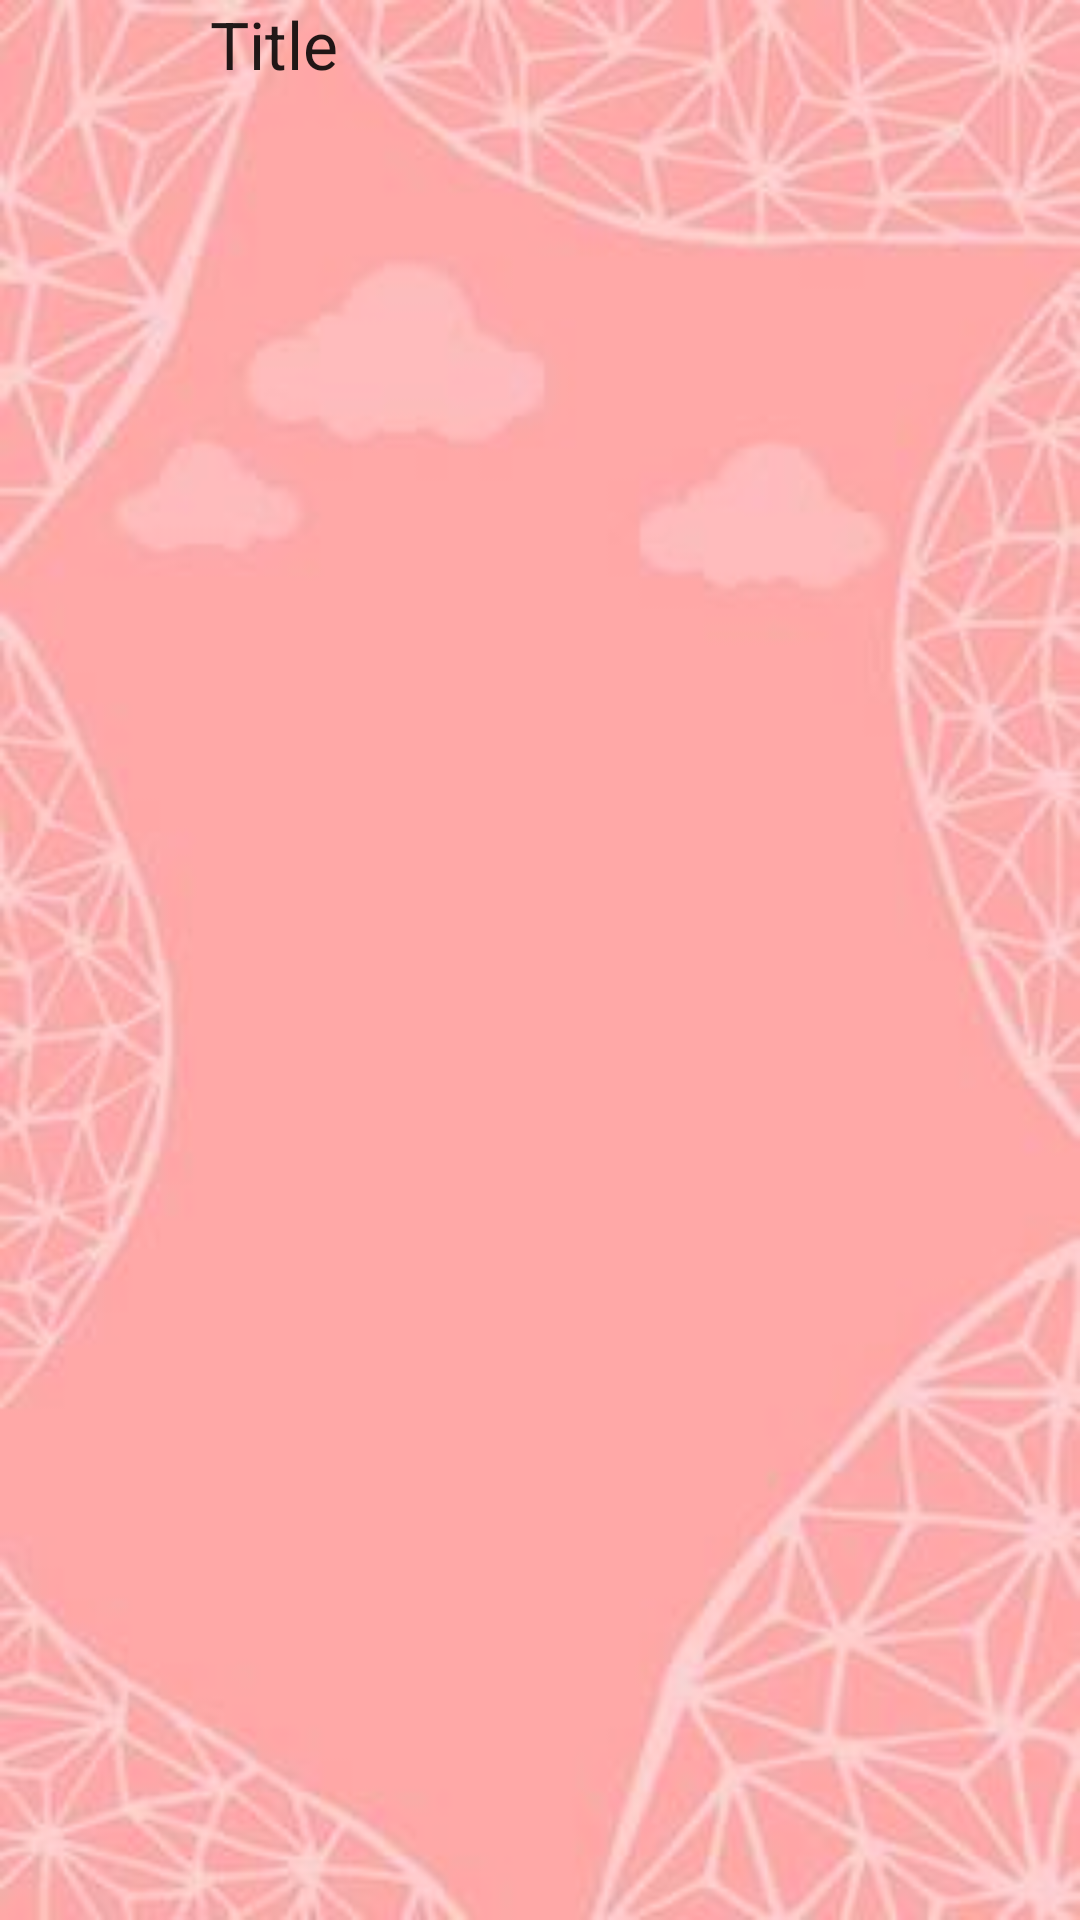

Reconstruct the res/layout file that produces this screen, plus the resources it refers to.
<!-- AndroidManifest.xml: application theme AppTheme -->
<!-- res/layout/fragment_page.xml -->
<?xml version="1.0" encoding="utf-8"?>
<RelativeLayout xmlns:android="http://schemas.android.com/apk/res/android"
    xmlns:app="http://schemas.android.com/apk/res-auto"
    android:layout_width="match_parent"
    android:layout_height="match_parent"
    android:background="#000000"
    android:orientation="vertical" >



    <ImageView
        android:id="@+id/imageView1"
        android:layout_width="match_parent"
        android:layout_height="match_parent"
        android:scaleType="centerCrop"
        android:src="@drawable/background640480"
        android:layout_alignParentTop="true"
        android:layout_alignParentLeft="true"
        android:layout_alignParentStart="true" />



    <TextView
        android:id="@+id/txtTitle"
        android:layout_width="wrap_content"
        android:layout_height="wrap_content"
        android:layout_above="@+id/fab"

        android:layout_marginBottom="116dp"
        android:layout_marginLeft="70dp"
        android:layout_marginRight="60dp"
        android:layout_toRightOf="@+id/imageButton"
        android:gravity="center_horizontal"
        android:text="Title"
        android:textAppearance="?android:attr/textAppearanceLarge" />




</RelativeLayout>
<!-- resources referenced by this layout -->
<resources>
  <!-- drawable background640480: jpg bitmap (drawable, 17341 bytes) -->
  <style name="AppTheme" parent="Theme.AppCompat.Light.DarkActionBar">
          
          <item name="colorPrimary">@color/colorPrimary</item>
          <item name="colorPrimaryDark">@color/colorPrimaryDark</item>
          <item name="colorAccent">@color/colorAccent</item>
      </style>
  <color name="colorPrimary">#3F51B5</color>
  <color name="colorPrimaryDark">#303F9F</color>
  <color name="colorAccent">#fec2c2</color>
</resources>
